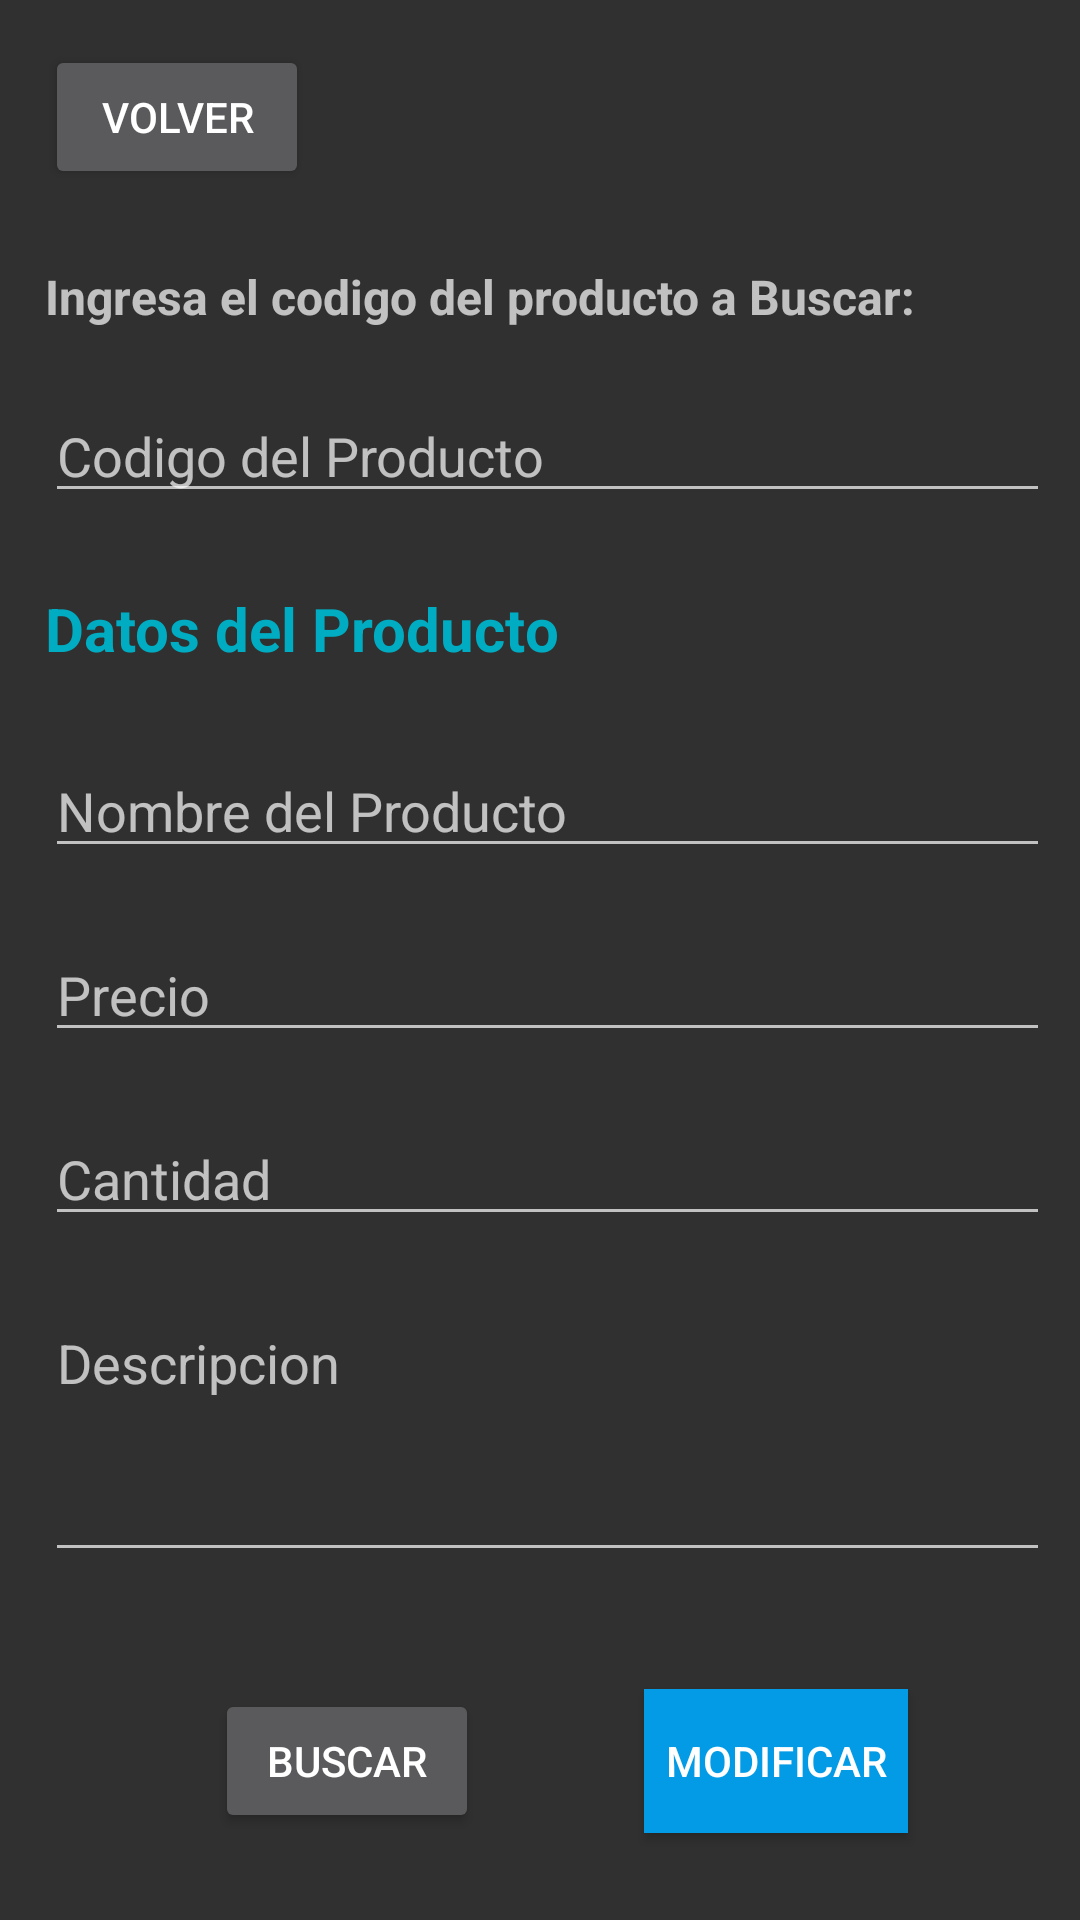

Produce the Android XML layout that renders to this screen, including the resource entries it uses.
<!-- AndroidManifest.xml: application theme Theme.AppCompat.NoActionBar -->
<!-- res/layout/activity_modificar1.xml -->
<?xml version="1.0" encoding="utf-8"?>
<LinearLayout
    xmlns:android="http://schemas.android.com/apk/res/android"
    xmlns:app="http://schemas.android.com/apk/res-auto"
    xmlns:tools="http://schemas.android.com/tools"
    android:layout_width="match_parent"
    android:orientation="vertical"
    android:layout_height="match_parent"
    tools:context=".Modificar1">

    <LinearLayout
        android:layout_width="match_parent"
        android:layout_height="wrap_content"
        android:orientation="horizontal">

        <Button
            android:id="@+id/btnVolver"
            android:layout_width="wrap_content"
            android:layout_height="wrap_content"
            android:layout_margin="15dp"
            android:onClick="Volver"
            android:text="Volver"
            tools:layout_editor_absoluteX="69dp"
            tools:layout_editor_absoluteY="74dp" />

    </LinearLayout>

    <TextView
        android:id="@+id/textView5"
        android:layout_width="match_parent"
        android:layout_height="wrap_content"
        android:layout_marginStart="15dp"
        android:layout_marginLeft="15dp"
        android:layout_marginTop="10dp"
        android:layout_marginEnd="10dp"
        android:layout_marginRight="10dp"
        android:layout_marginBottom="10dp"
        android:text="Ingresa el codigo del producto a Buscar:"
        android:textSize="16sp"
        android:textStyle="normal|bold" />

    <EditText
        android:id="@+id/txtCodigo"
        android:layout_width="match_parent"
        android:layout_height="wrap_content"
        android:layout_marginStart="15dp"
        android:layout_marginLeft="15dp"
        android:layout_marginTop="10dp"
        android:layout_marginEnd="10dp"
        android:layout_marginRight="10dp"
        android:layout_marginBottom="10dp"
        android:ems="10"
        android:hint="Codigo del Producto"
        android:inputType="numberDecimal" />

    <LinearLayout
        android:layout_width="match_parent"
        android:layout_height="wrap_content"
        android:orientation="vertical">

        <TextView
            android:id="@+id/txtDatos"
            android:layout_width="match_parent"
            android:layout_height="match_parent"
            android:layout_margin="15dp"
            android:layout_weight="1"
            android:text="Datos del Producto"
            android:textColor="#00ACC1"
            android:textSize="20sp"
            android:textStyle="bold" />
    </LinearLayout>

    <LinearLayout
        android:layout_width="wrap_content"
        android:layout_height="wrap_content"
        android:orientation="horizontal"/>

    <LinearLayout
        android:layout_width="wrap_content"
        android:layout_height="wrap_content"
        android:orientation="horizontal"/>

    <EditText
        android:id="@+id/txtNombre"
        android:layout_width="match_parent"
        android:layout_height="wrap_content"
        android:layout_marginStart="15dp"
        android:layout_marginLeft="15dp"
        android:layout_marginTop="10dp"
        android:layout_marginEnd="10dp"
        android:layout_marginRight="10dp"
        android:layout_marginBottom="10dp"
        android:ems="10"
        android:hint="Nombre del Producto"
        android:inputType="text" />


    <EditText
        android:id="@+id/txtPrecio"
        android:layout_width="match_parent"
        android:layout_height="wrap_content"
        android:layout_marginStart="15dp"
        android:layout_marginLeft="15dp"
        android:layout_marginTop="10dp"
        android:layout_marginEnd="10dp"
        android:layout_marginRight="10dp"
        android:layout_marginBottom="10dp"
        android:ems="10"
        android:hint="Precio"
        android:inputType="numberDecimal" />

    <EditText
        android:id="@+id/txtCantidad"
        android:layout_width="match_parent"
        android:layout_height="wrap_content"
        android:layout_marginStart="15dp"
        android:layout_marginLeft="15dp"
        android:layout_marginTop="10dp"
        android:layout_marginEnd="10dp"
        android:layout_marginRight="10dp"
        android:layout_marginBottom="10dp"
        android:ems="10"
        android:hint="Cantidad"
        android:inputType="numberDecimal" />

    <EditText
        android:id="@+id/txtDescripcion"
        android:layout_width="match_parent"
        android:layout_height="92dp"
        android:layout_marginStart="15dp"
        android:layout_marginLeft="15dp"
        android:layout_marginTop="10dp"
        android:layout_marginEnd="10dp"
        android:layout_marginRight="10dp"
        android:layout_marginBottom="10dp"
        android:ems="10"
        android:gravity="start|top"
        android:hint="Descripcion"
        android:inputType="textMultiLine" />

    <androidx.constraintlayout.widget.ConstraintLayout
        android:layout_width="match_parent"
        android:layout_height="match_parent">

        <Button
            android:id="@+id/btnBuscar"
            android:layout_width="wrap_content"
            android:layout_height="wrap_content"
            android:text="Buscar"
            android:onClick="Buscar"
            app:layout_constraintBottom_toBottomOf="parent"
            app:layout_constraintEnd_toEndOf="parent"
            app:layout_constraintHorizontal_bias="0.263"
            app:layout_constraintStart_toStartOf="parent"
            app:layout_constraintTop_toTopOf="parent" />

        <Button
            android:id="@+id/btnModificar"
            android:layout_width="wrap_content"
            android:layout_height="wrap_content"
            android:background="#039BE5"
            android:onClick="Modificar"
            android:text="Modificar"
            app:layout_constraintBottom_toBottomOf="parent"
            app:layout_constraintEnd_toEndOf="parent"
            app:layout_constraintHorizontal_bias="0.789"
            app:layout_constraintStart_toStartOf="parent"
            app:layout_constraintTop_toTopOf="parent" />
    </androidx.constraintlayout.widget.ConstraintLayout>

</LinearLayout>
<!-- resources referenced by this layout -->
<resources>

</resources>
